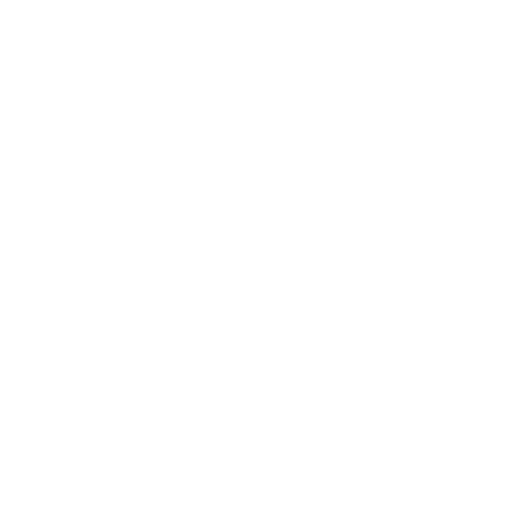
t = 0.00 s
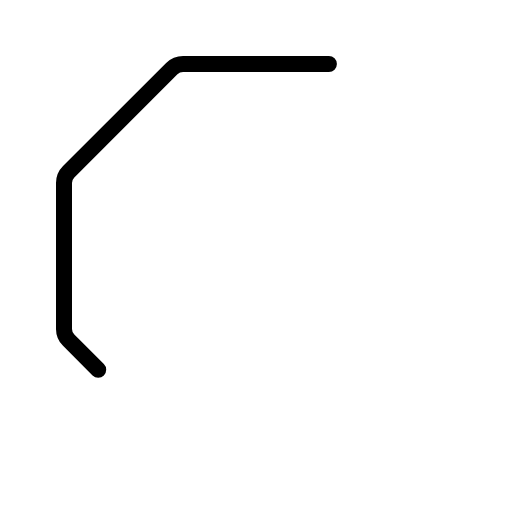
t = 0.38 s
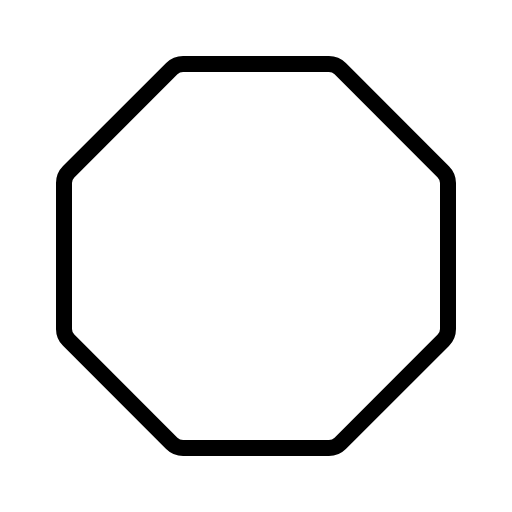
t = 1.13 s
t = 1.50 s: frame unchanged from t = 1.13 s, image omitted
t = 1.88 s: frame unchanged from t = 1.13 s, image omitted
t = 2.63 s: frame unchanged from t = 1.13 s, image omitted

The animated SVG that drew these frames (rendered in a browser with its animation timeline set to each time). Animation: 1 CSS @keyframes rule; one cycle of 3.00 s, repeats indefinitely.

<svg xmlns="http://www.w3.org/2000/svg" viewBox="0 0 256 256">
  <style>
    .draw-line {
      stroke-dasharray: 2000;
      stroke-dashoffset: 0;
    }
    svg:hover .draw-line {
      animation: phosphor-draw-in 3s ease-in-out infinite alternate;
    }
    @keyframes phosphor-draw-in {
      0%   { stroke-dashoffset: 2000; }
      50%  { stroke-dashoffset: 0; }
      100% { stroke-dashoffset: 0; }
    }
  </style><rect width="256" height="256" fill="none"/><path d="M164.45,32H91.55a8,8,0,0,0-5.66,2.34L34.34,85.89A8,8,0,0,0,32,91.55v72.9a8,8,0,0,0,2.34,5.66l51.55,51.55A8,8,0,0,0,91.55,224h72.9a8,8,0,0,0,5.66-2.34l51.55-51.55a8,8,0,0,0,2.34-5.66V91.55a8,8,0,0,0-2.34-5.66L170.11,34.34A8,8,0,0,0,164.45,32Z" fill="none" stroke="currentColor" stroke-linecap="round" stroke-linejoin="round" stroke-width="8" class="draw-line"/></svg>
